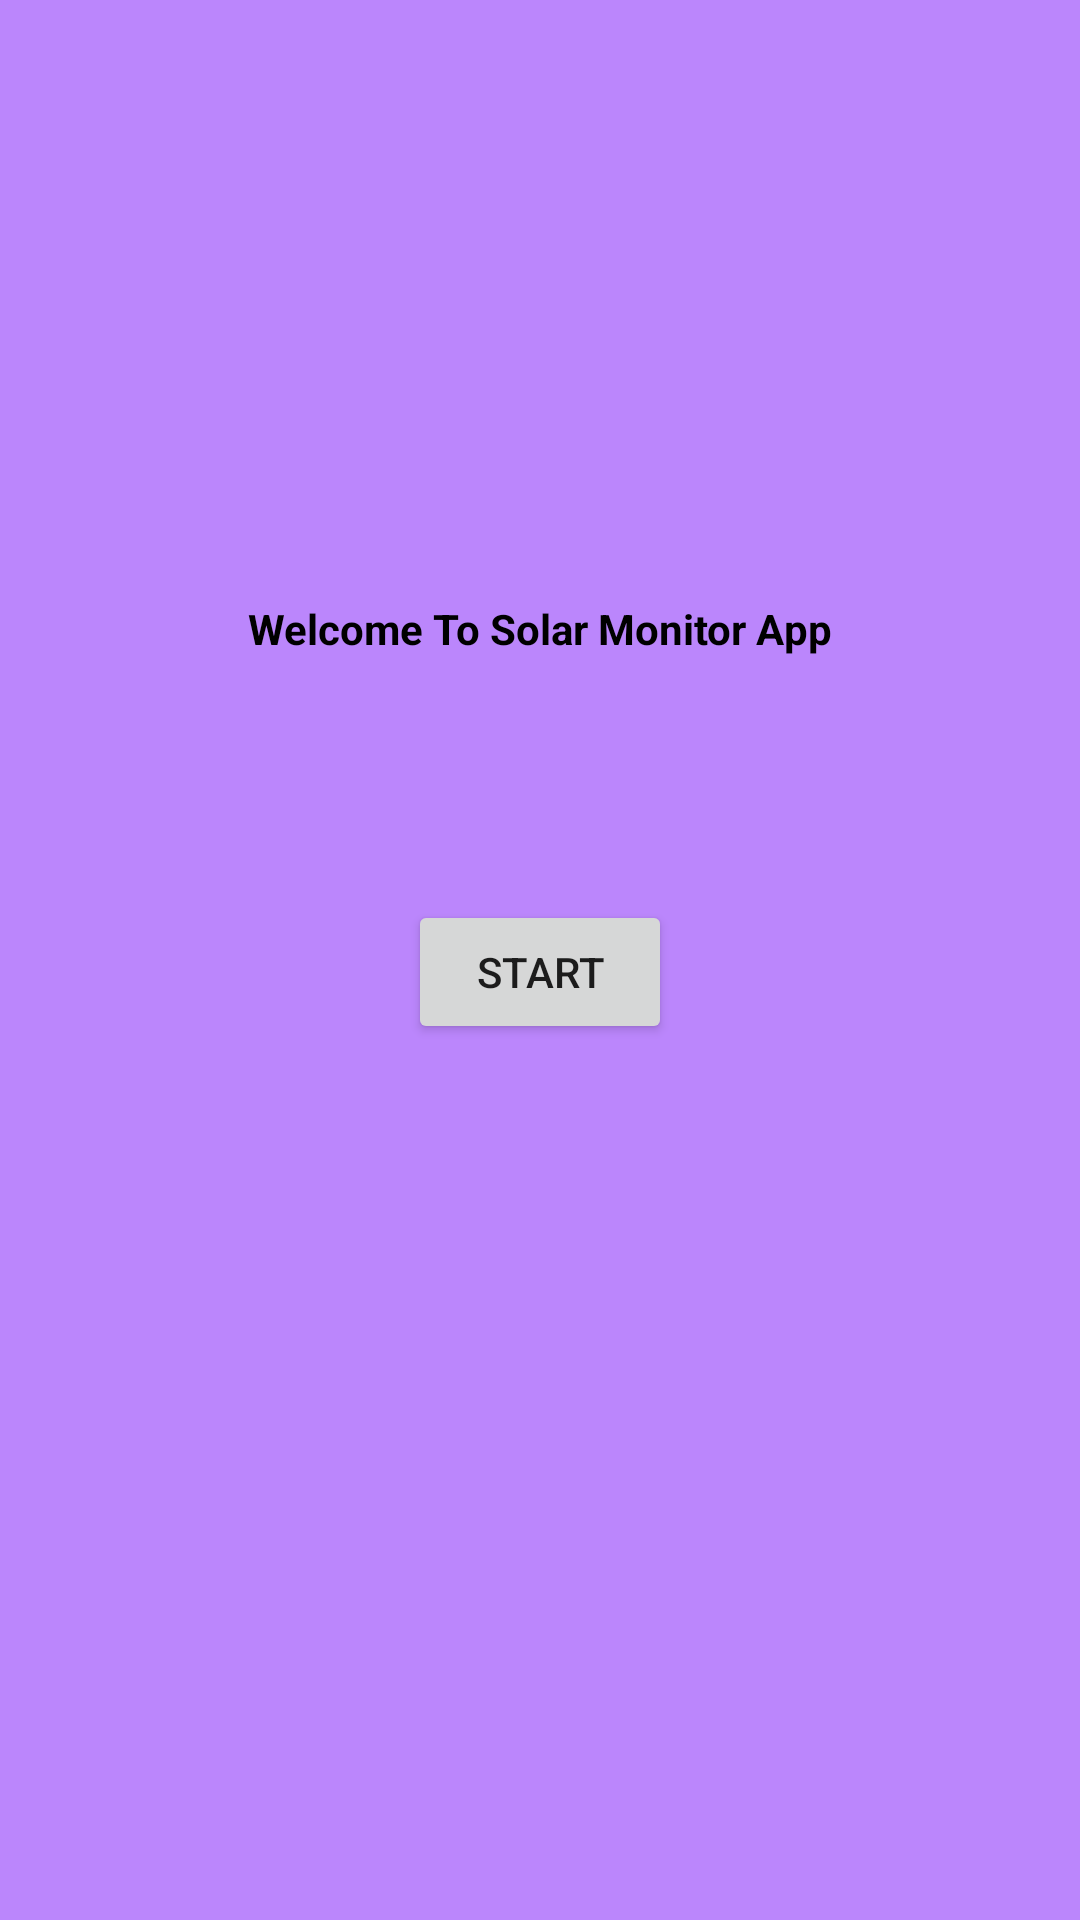

The Android layout XML behind this screen, and the referenced resources:
<!-- AndroidManifest.xml: application theme Theme.Solarprojectprototype -->
<!-- res/layout/activity_main.xml -->
<?xml version="1.0" encoding="utf-8"?>
<android.widget.RelativeLayout
    xmlns:android="http://schemas.android.com/apk/res/android" android:layout_height="match_parent"
    android:layout_width="match_parent"
    android:background="@color/purple_200"
    >
    <TextView
        android:layout_width="wrap_content"
        android:layout_height="wrap_content"
        android:text="@string/App_title"
        android:layout_centerHorizontal="true"
        android:textColor="@color/black"
        android:textStyle="bold"
        android:layout_marginTop="200dp"
        android:id="@+id/Title"
        >
    </TextView>
    <Button
        android:layout_width="wrap_content"
        android:layout_height="wrap_content"
        android:text="@string/Button_1"
        android:layout_alignTop="@+id/Title"
        android:layout_margin="100dp"
        android:layout_centerHorizontal="true"
        android:id="@+id/Startbutton">
    </Button>
</android.widget.RelativeLayout>
<!-- resources referenced by this layout -->
<resources>
  <string name="App_title"> Welcome To Solar Monitor App</string>
  <string name="Button_1">START</string>
  <style name="Theme.Solarprojectprototype" parent="Theme.MaterialComponents.DayNight.DarkActionBar">
          
          <item name="colorPrimary">@color/purple_500</item>
          <item name="colorPrimaryVariant">@color/purple_700</item>
          <item name="colorOnPrimary">@color/white</item>
          
          <item name="colorSecondary">@color/teal_200</item>
          <item name="colorSecondaryVariant">@color/teal_700</item>
          <item name="colorOnSecondary">@color/black</item>
          
          <item name="android:statusBarColor">?attr/colorPrimaryVariant</item>
          
      </style>
  <!-- not gathered from this repository: default colours our renderer supplied (Android Studio template values) -->
  <color name="purple_200">#FFBB86FC</color>
  <color name="purple_500">#FF6200EE</color>
  <color name="purple_700">#FF3700B3</color>
  <color name="teal_200">#FF03DAC5</color>
  <color name="teal_700">#FF018786</color>
  <color name="black">#FF000000</color>
  <color name="white">#FFFFFFFF</color>
</resources>
